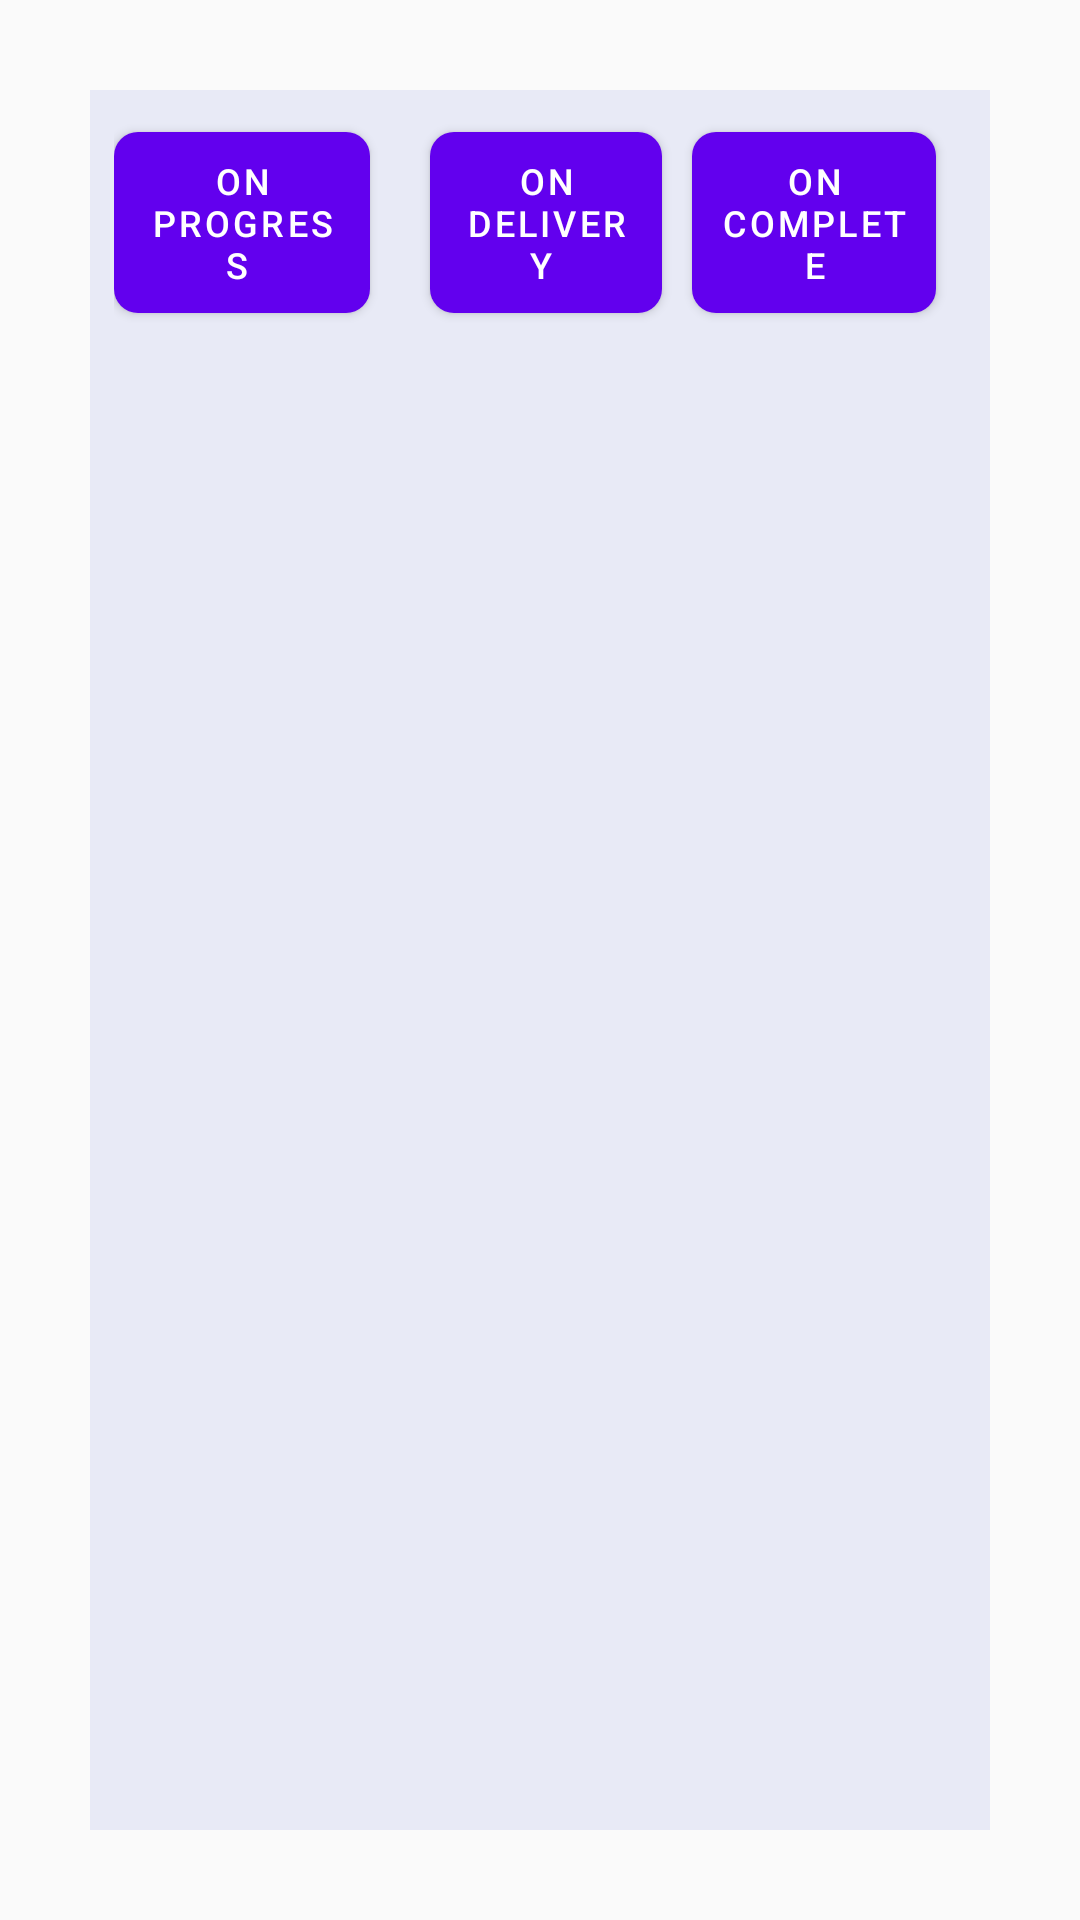

Android layout source for this screen:
<!-- AndroidManifest.xml: application theme AppTheme -->
<!-- res/layout/myorder.xml -->
<LinearLayout
	xmlns:android="http://schemas.android.com/apk/res/android"
	xmlns:app="http://schemas.android.com/apk/res-auto"
	xmlns:tools="http://schemas.android.com/tools"
	android:layout_width="match_parent"
	android:layout_height="match_parent"
	android:orientation="vertical">
	<LinearLayout
		android:id="@+id/linear9"
		android:layout_width="wrap_content"
		android:layout_height="match_parent"
		android:layout_margin="30dp"
		android:background="#FFFFFF"
		android:orientation="vertical">
		<LinearLayout
			android:id="@+id/linear8"
			android:layout_width="match_parent"
			android:layout_height="wrap_content"
			android:padding="8dp"
			android:background="#E8EAF6"
			android:orientation="horizontal">
			<com.google.android.material.button.MaterialButton
				android:id="@+id/materialbutton1"
				android:layout_width="wrap_content"
				android:layout_height="wrap_content"
				android:layout_marginRight="10dp"
				android:padding="8dp"
				android:gravity="center_horizontal|center_vertical"
				android:text="On Progress "
				android:textSize="12sp"
				android:textColor="#FFFFFF"
				android:layout_weight="1"
				android:textAppearance="@style/TextAppearance.MaterialComponents.Button"
				app:backgroundTint="@color/colorPrimary"
				app:cornerRadius="8dp"
				style="@style/Widget.MaterialComponents.Button" />
			<com.google.android.material.button.MaterialButton
				android:id="@+id/materialbutton2"
				android:layout_width="wrap_content"
				android:layout_height="wrap_content"
				android:layout_marginLeft="10dp"
				android:layout_marginRight="10dp"
				android:padding="8dp"
				android:gravity="center_horizontal|center_vertical"
				android:text="On Delivery "
				android:textSize="12sp"
				android:textColor="#FFFFFF"
				android:layout_weight="1"
				android:textAppearance="@style/TextAppearance.MaterialComponents.Button"
				app:backgroundTint="@color/colorPrimary"
				app:cornerRadius="8dp"
				style="@style/Widget.MaterialComponents.Button" />
			<com.google.android.material.button.MaterialButton
				android:id="@+id/materialbutton3"
				android:layout_width="wrap_content"
				android:layout_height="wrap_content"
				android:layout_marginRight="10dp"
				android:padding="8dp"
				android:gravity="center_horizontal|center_vertical"
				android:text="On Complete"
				android:textSize="12sp"
				android:textColor="#FFFFFF"
				android:layout_weight="1"
				android:textAppearance="@style/TextAppearance.MaterialComponents.Button"
				app:backgroundTint="@color/colorPrimary"
				app:cornerRadius="8dp"
				style="@style/Widget.MaterialComponents.Button" />
		</LinearLayout>
		<ListView
			android:id="@+id/listview1"
			android:layout_width="match_parent"
			android:layout_height="wrap_content"
			android:padding="8dp"
			android:background="#E8EAF6"
			android:choiceMode="none"
			android:layout_weight="1" />
	</LinearLayout>
</LinearLayout>
<!-- resources referenced by this layout -->
<resources>
  <color name="colorPrimary">#303F9F</color>
  <style name="AppTheme" parent="Theme.MaterialComponents.Light.NoActionBar.Bridge">
  		<item name="colorPrimary">@color/colorPrimary</item>
  		<item name="colorPrimaryDark">@color/colorPrimaryDark</item>
  		<item name="colorAccent">@color/colorAccent</item>
  		<item name="colorControlHighlight">@color/colorControlHighlight</item>
  		<item name="colorControlNormal">@color/colorControlNormal</item>
  	</style>
  <color name="colorPrimaryDark">#1A237E</color>
  <color name="colorAccent">#3F51B5</color>
  <color name="colorControlHighlight">#C5CAE9</color>
  <color name="colorControlNormal">#3F51B5</color>
</resources>
